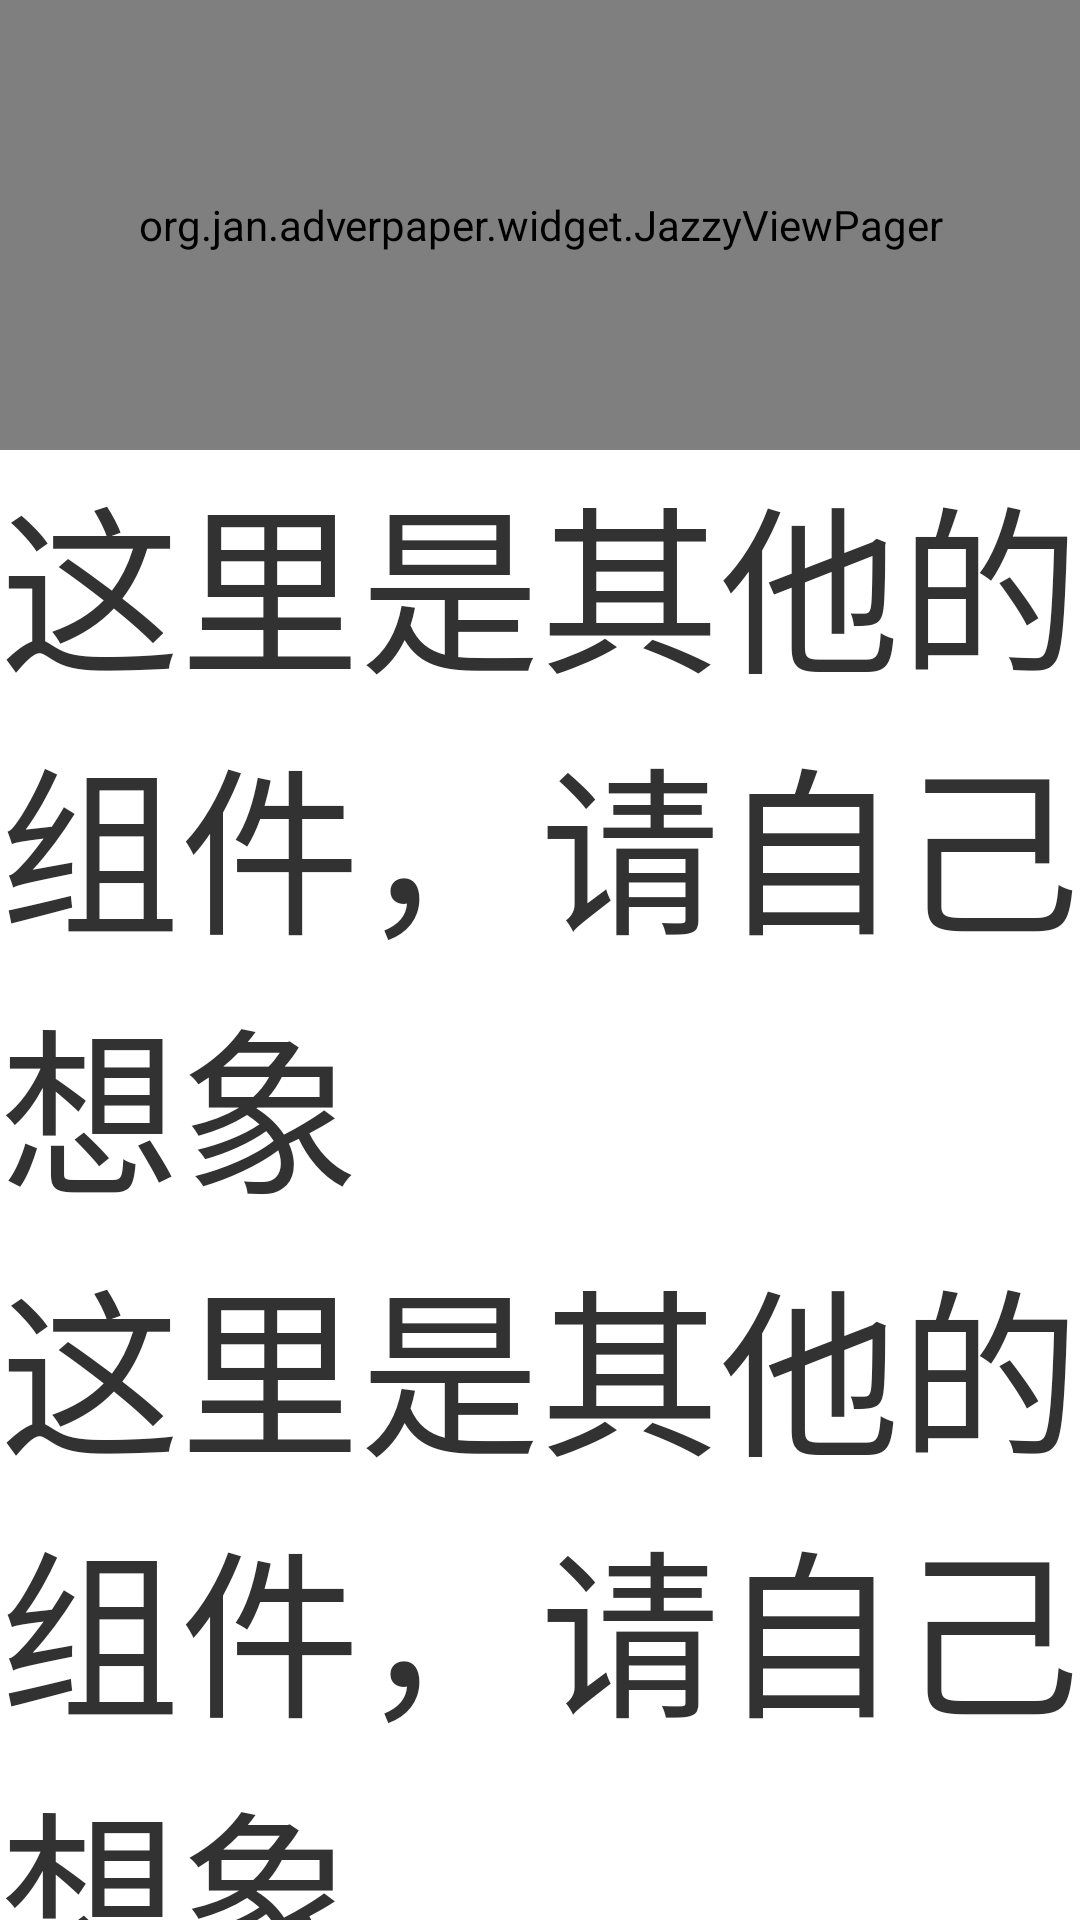

Produce the Android XML layout that renders to this screen, including the resource entries it uses.
<!-- AndroidManifest.xml: application theme AppTheme -->
<!-- res/layout/fragment_myview.xml -->
<LinearLayout xmlns:android="http://schemas.android.com/apk/res/android"
    android:layout_width="fill_parent"
    android:layout_height="fill_parent"
    android:orientation="vertical" >

    <RelativeLayout
        android:layout_width="fill_parent"
        android:layout_height="150dp" >

        <org.jan.adverpaper.widget.JazzyViewPager
            android:id="@+id/adviewpaper"
            android:layout_width="fill_parent"
            android:layout_height="fill_parent" />
        

        <LinearLayout
            android:layout_width="fill_parent"
            android:layout_height="wrap_content"
            android:layout_alignParentBottom="true"
            android:layout_alignParentLeft="true"
            android:layout_marginBottom="5dp"
            android:gravity="center"
            android:orientation="horizontal" >

            <LinearLayout
                android:id="@+id/symblo_container"
                android:layout_width="wrap_content"
                android:layout_height="wrap_content"
                android:orientation="horizontal" >
            </LinearLayout>
        </LinearLayout>
    </RelativeLayout>

    <LinearLayout
        android:layout_width="fill_parent"
        android:layout_height="wrap_content"
        android:orientation="vertical" >

        <TextView
            android:layout_width="fill_parent"
            android:layout_height="wrap_content"
            android:text="@string/other_content"
            android:textSize="60sp" />

        <TextView
            android:layout_width="fill_parent"
            android:layout_height="wrap_content"
            android:text="@string/other_content"
            android:textSize="60sp" />

        <TextView
            android:layout_width="fill_parent"
            android:layout_height="wrap_content"
            android:text="@string/other_content"
            android:textSize="60sp" />
    </LinearLayout>

</LinearLayout>
<!-- resources referenced by this layout -->
<resources>
  <!-- drawable jd_ad_1: jpg bitmap (mipmap-hdpi, 57685 bytes) -->
  <string name="other_content">这里是其他的组件，请自己想象</string>
  <style name="AppTheme" parent="android:Theme.Holo.Light.DarkActionBar">
          <item name="android:windowActionBarOverlay">true</item>
          <item name="android:windowContentOverlay">@null</item>
      </style>
</resources>
